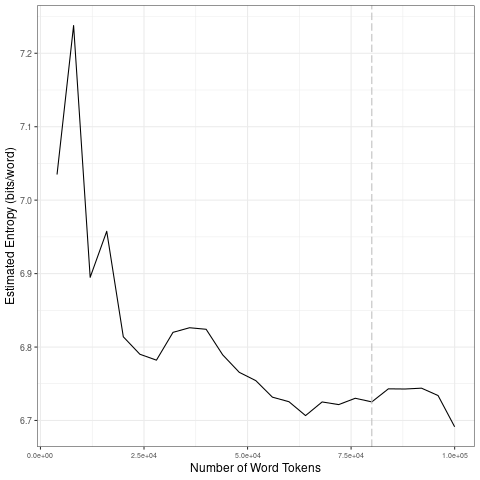

The table this chart was drawn from, first rows:
file, entropy.Corpus.Size, entropy.Entropy, sd.Corpus.Size, sd.SD
data/2021_by_en/2021-05-04_tokens_1-gram…, 4000, 7.035, 20000, 0.1616
data/2021_by_en/2021-05-04_tokens_1-gram…, 8000, 7.238, 40000, 0.02077
data/2021_by_en/2021-05-04_tokens_1-gram…, 12000, 6.895, 60000, 0.02591
data/2021_by_en/2021-05-04_tokens_1-gram…, 16000, 6.958, 80000, 0.009011
data/2021_by_en/2021-05-04_tokens_1-gram…, 20000, 6.814, 1e+05, 0.02253
data/2021_by_en/2021-05-04_tokens_1-gram…, 24000, 6.79, 20000, 0.1616
data/2021_by_en/2021-05-04_tokens_1-gram…, 28000, 6.782, 40000, 0.02077
data/2021_by_en/2021-05-04_tokens_1-gram…, 32000, 6.82, 60000, 0.02591
data/2021_by_en/2021-05-04_tokens_1-gram…, 36000, 6.826, 80000, 0.009011
data/2021_by_en/2021-05-04_tokens_1-gram…, 40000, 6.824, 1e+05, 0.02253
data/2021_by_en/2021-05-04_tokens_1-gram…, 44000, 6.789, 20000, 0.1616
data/2021_by_en/2021-05-04_tokens_1-gram…, 48000, 6.766, 40000, 0.02077
data/2021_by_en/2021-05-04_tokens_1-gram…, 52000, 6.754, 60000, 0.02591
data/2021_by_en/2021-05-04_tokens_1-gram…, 56000, 6.732, 80000, 0.009011
data/2021_by_en/2021-05-04_tokens_1-gram…, 60000, 6.726, 1e+05, 0.02253
data/2021_by_en/2021-05-04_tokens_1-gram…, 64000, 6.707, 20000, 0.1616
data/2021_by_en/2021-05-04_tokens_1-gram…, 68000, 6.725, 40000, 0.02077
data/2021_by_en/2021-05-04_tokens_1-gram…, 72000, 6.722, 60000, 0.02591
data/2021_by_en/2021-05-04_tokens_1-gram…, 76000, 6.73, 80000, 0.009011
data/2021_by_en/2021-05-04_tokens_1-gram…, 80000, 6.725, 1e+05, 0.02253
data/2021_by_en/2021-05-04_tokens_1-gram…, 84000, 6.743, 20000, 0.1616
data/2021_by_en/2021-05-04_tokens_1-gram…, 88000, 6.743, 40000, 0.02077
data/2021_by_en/2021-05-04_tokens_1-gram…, 92000, 6.744, 60000, 0.02591
data/2021_by_en/2021-05-04_tokens_1-gram…, 96000, 6.734, 80000, 0.009011
data/2021_by_en/2021-05-04_tokens_1-gram…, 1e+05, 6.691, 1e+05, 0.02253
